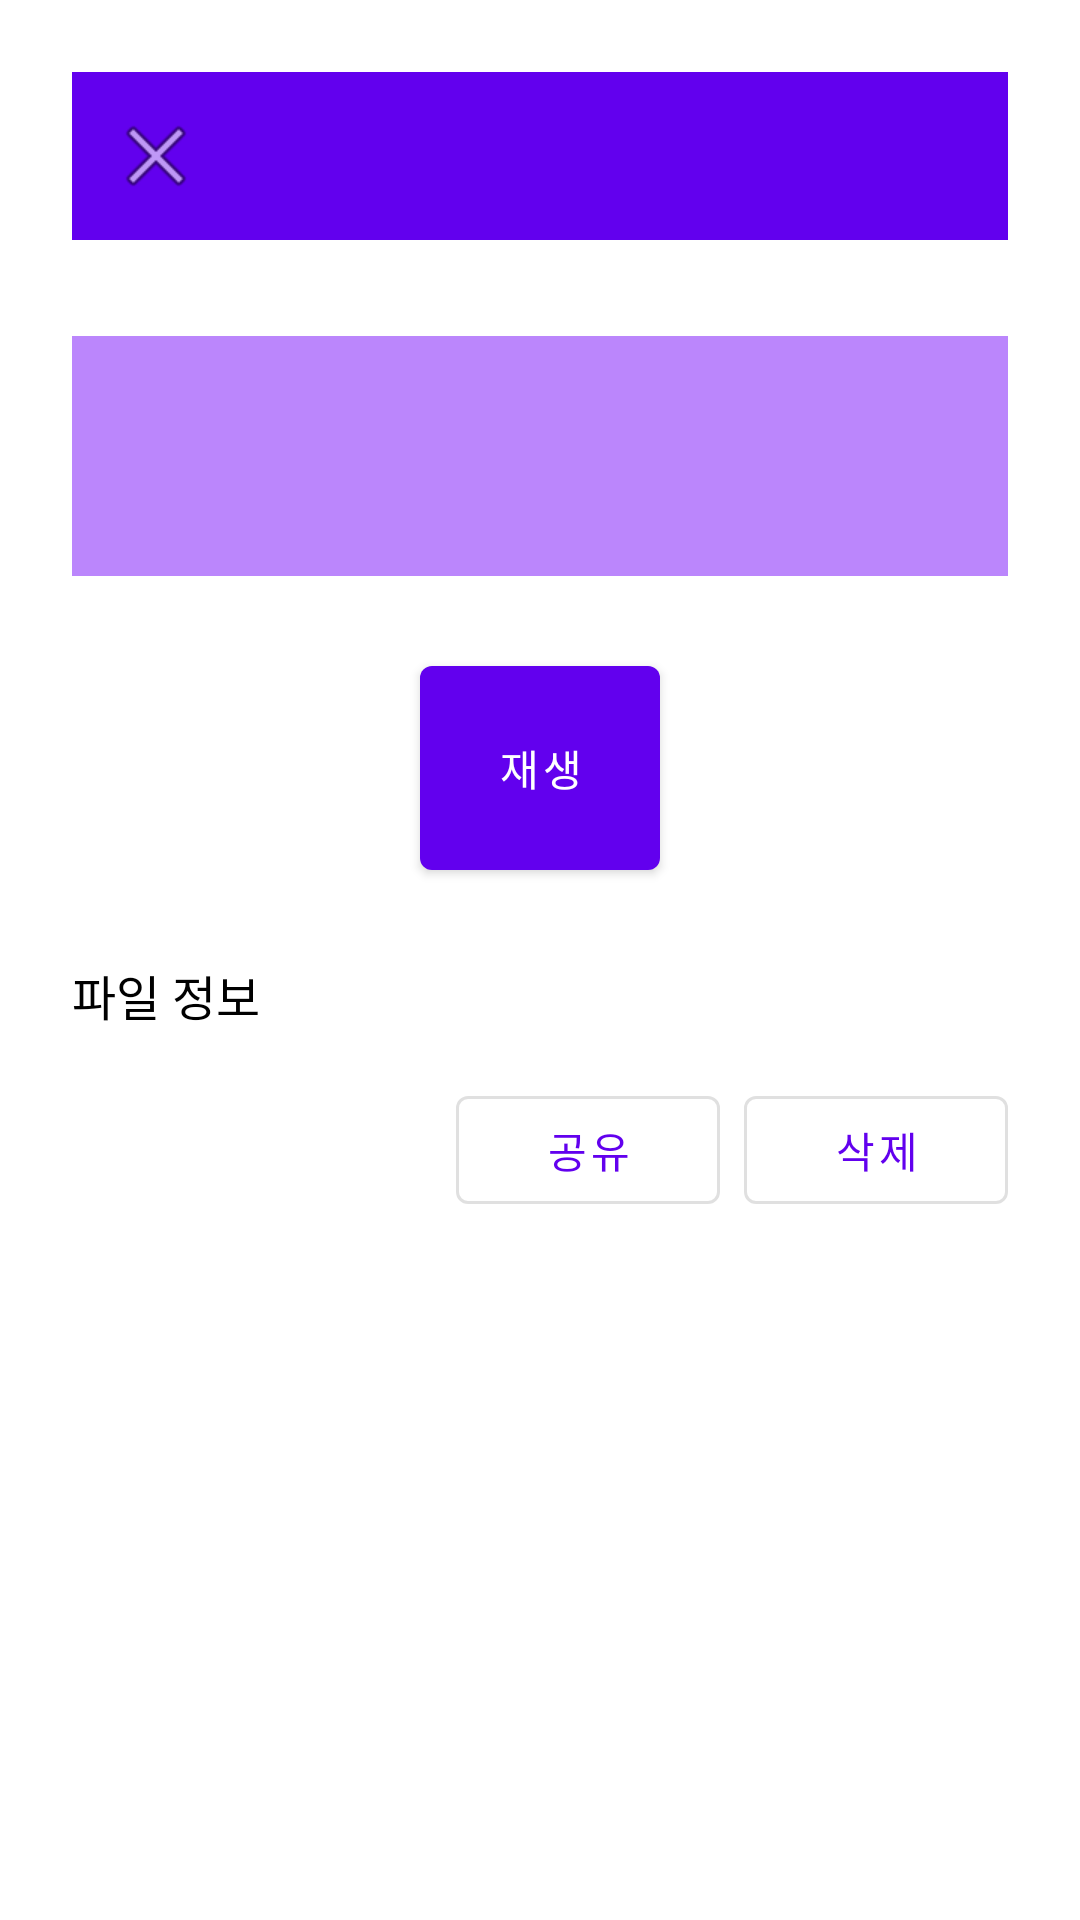

Write the Android layout XML for this screen, with the resource values it uses.
<!-- AndroidManifest.xml: application theme Theme.CallVault -->
<!-- res/layout/activity_recording_detail.xml -->
<?xml version="1.0" encoding="utf-8"?>
<LinearLayout xmlns:android="http://schemas.android.com/apk/res/android"
    xmlns:app="http://schemas.android.com/apk/res-auto"
    android:layout_width="match_parent"
    android:layout_height="match_parent"
    android:orientation="vertical"
    android:padding="24dp">

    <com.google.android.material.appbar.MaterialToolbar
        android:id="@+id/detailToolbar"
        android:layout_width="match_parent"
        android:layout_height="wrap_content"
        android:background="?attr/colorPrimary"
        android:title="@string/recording_detail"
        android:titleTextColor="@color/white"
        app:navigationIcon="@android:drawable/ic_menu_close_clear_cancel" />

    
    <View
        android:id="@+id/waveformView"
        android:layout_width="match_parent"
        android:layout_height="80dp"
        android:layout_marginTop="32dp"
        android:background="@color/purple_200" />

    <com.google.android.material.button.MaterialButton
        android:id="@+id/btnPlayPause"
        android:layout_width="80dp"
        android:layout_height="80dp"
        android:layout_gravity="center_horizontal"
        android:layout_marginTop="24dp"
        android:icon="@android:drawable/ic_media_play"
        android:text="@string/play"
        android:textAllCaps="false" />

    <TextView
        android:id="@+id/textFileInfo"
        android:layout_width="match_parent"
        android:layout_height="wrap_content"
        android:layout_marginTop="24dp"
        android:text="@string/file_info"
        android:textColor="@color/black"
        android:textSize="16sp" />

    <LinearLayout
        android:layout_width="match_parent"
        android:layout_height="wrap_content"
        android:orientation="horizontal"
        android:gravity="end"
        android:layout_marginTop="16dp">

        <com.google.android.material.button.MaterialButton
            android:id="@+id/btnShare"
            android:layout_width="wrap_content"
            android:layout_height="wrap_content"
            android:icon="@android:drawable/ic_menu_share"
            android:text="@string/share"
            android:textAllCaps="false"
            style="@style/Widget.MaterialComponents.Button.OutlinedButton" />

        <com.google.android.material.button.MaterialButton
            android:id="@+id/btnDelete"
            android:layout_width="wrap_content"
            android:layout_height="wrap_content"
            android:icon="@android:drawable/ic_menu_delete"
            android:text="@string/delete"
            android:textAllCaps="false"
            style="@style/Widget.MaterialComponents.Button.OutlinedButton"
            android:layout_marginStart="8dp" />
    </LinearLayout>

</LinearLayout>
<!-- resources referenced by this layout -->
<resources>
  <color name="black">#FF000000</color>
  <color name="purple_200">#FFBB86FC</color>
  <color name="white">#FFFFFFFF</color>
  <string name="delete">삭제</string>
  <string name="file_info">파일 정보</string>
  <string name="play">재생</string>
  <string name="recording_detail">녹음 상세</string>
  <string name="share">공유</string>
  <style name="Theme.CallVault" parent="Theme.MaterialComponents.DayNight.NoActionBar">
          
          <item name="colorPrimary">@color/purple_500</item>
          <item name="colorOnPrimary">@color/white</item>
          <item name="colorSecondary">@color/teal_200</item>
          <item name="colorOnSecondary">@color/black</item>
          <item name="android:statusBarColor">@color/purple_700</item>
      </style>
  <color name="purple_500">#FF6200EE</color>
  <color name="teal_200">#FF03DAC5</color>
  <color name="purple_700">#FF3700B3</color>
</resources>
